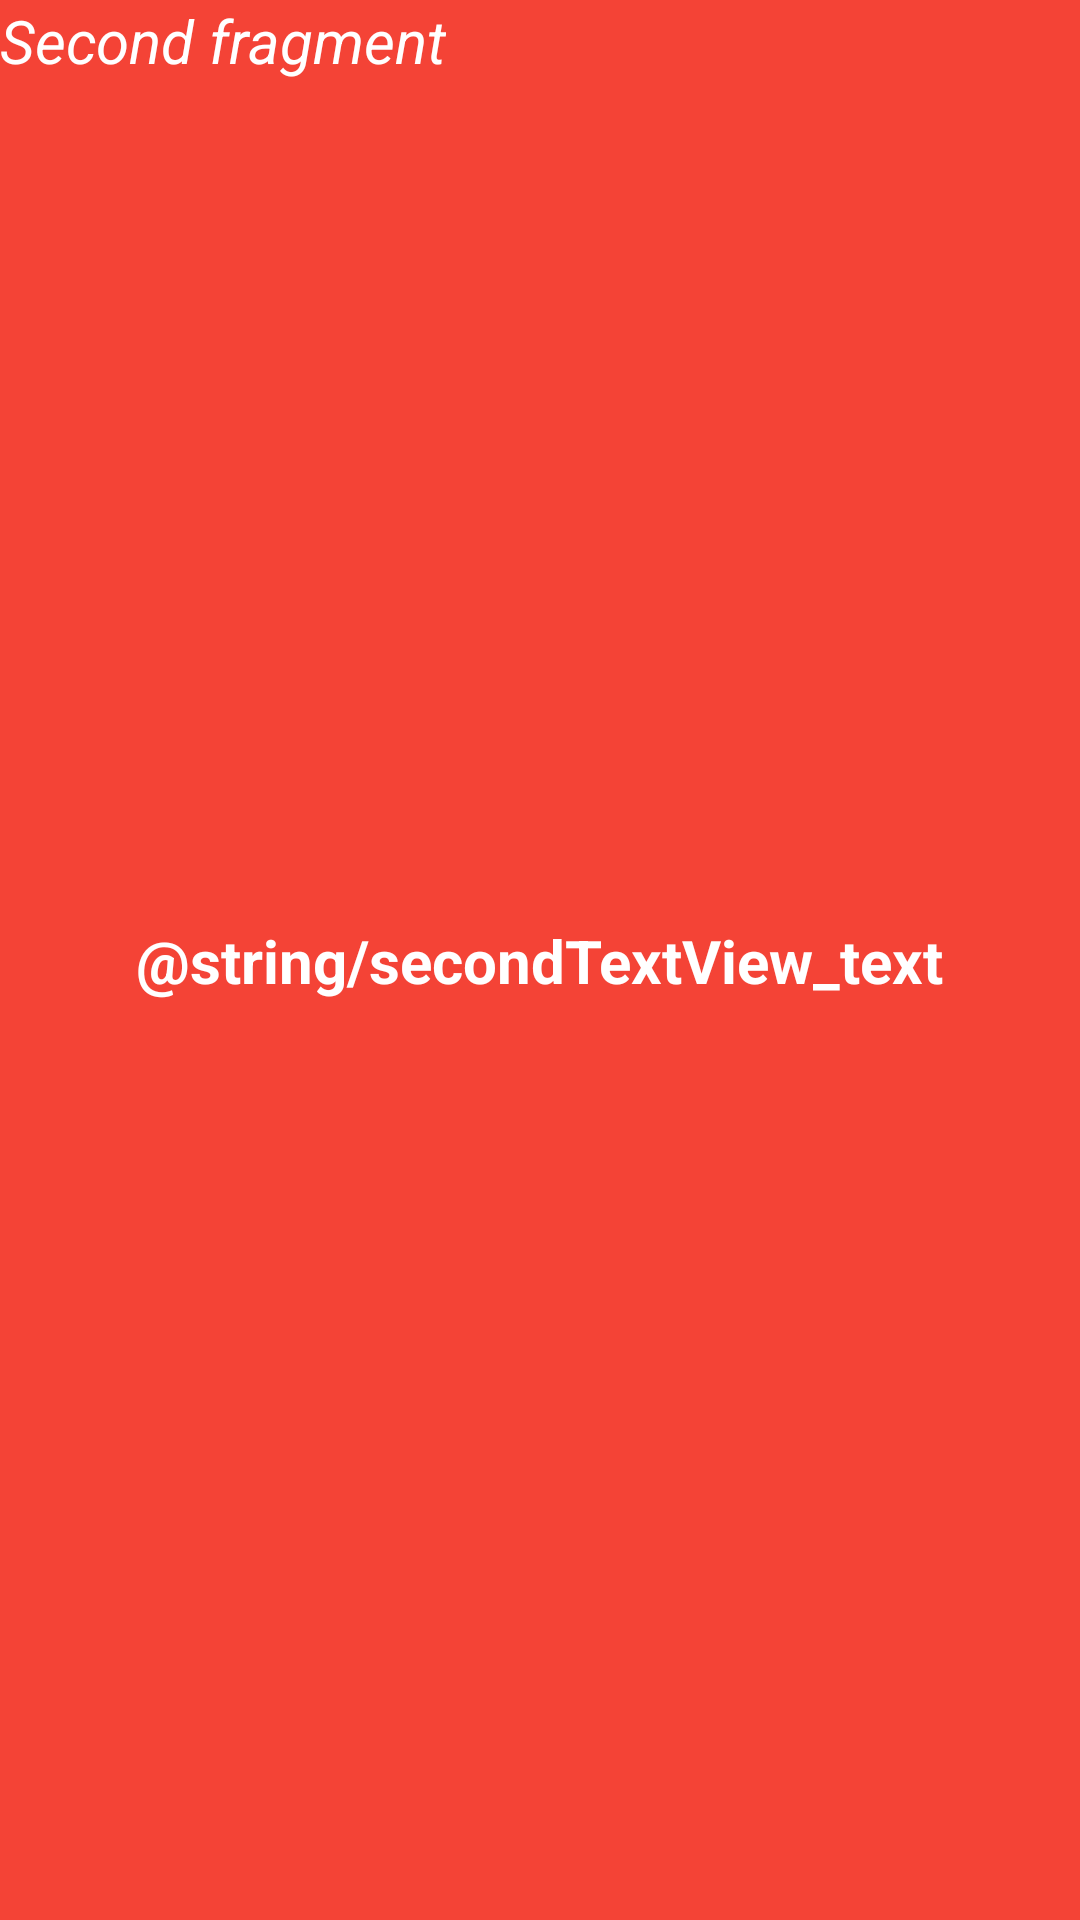

Write the Android layout XML for this screen, with the resource values it uses.
<!-- AndroidManifest.xml: application theme Theme.App -->
<!-- res/layout/fragment_second.xml -->
<?xml version="1.0" encoding="utf-8"?>
<androidx.constraintlayout.widget.ConstraintLayout xmlns:android="http://schemas.android.com/apk/res/android"
    xmlns:app="http://schemas.android.com/apk/res-auto"
    xmlns:tools="http://schemas.android.com/tools"
    android:layout_width="match_parent"
    android:layout_height="match_parent"
    tools:context=".SecondFragment"
    android:background="#F44336">

    <TextView
        android:id="@+id/textViewForMessage"
        android:layout_width="wrap_content"
        android:layout_height="wrap_content"
        android:text="@string/secondTextView_text"
        android:textSize="20sp"
        android:textStyle="bold"
        android:textColor="#fff"
        app:layout_constraintBottom_toBottomOf="parent"
        app:layout_constraintEnd_toEndOf="parent"
        app:layout_constraintHorizontal_bias="0.5"
        app:layout_constraintStart_toStartOf="parent"
        app:layout_constraintTop_toTopOf="parent"
        app:layout_constraintVertical_bias="0.5" />

    <TextView
        android:id="@+id/textView"
        android:layout_width="wrap_content"
        android:layout_height="wrap_content"
        android:text="Second fragment"
        android:textStyle="italic"
        android:textSize="20sp"
        android:textColor="#FFFFFF"
        app:layout_constraintStart_toStartOf="parent"
        app:layout_constraintTop_toTopOf="parent" />

</androidx.constraintlayout.widget.ConstraintLayout>
<!-- resources referenced by this layout -->
<resources>
  <style name="Theme.App" parent="Theme.MaterialComponents.DayNight.DarkActionBar">
          
          <item name="colorPrimary">#FF5722</item>
          <item name="colorPrimaryVariant">#CA3000</item>
          <item name="colorOnPrimary">@color/white</item>
          
          <item name="colorSecondary">@color/teal_200</item>
          <item name="colorSecondaryVariant">@color/teal_700</item>
          <item name="colorOnSecondary">@color/black</item>
          
          <item name="android:statusBarColor" tools:targetApi="l">?attr/colorPrimaryVariant</item>
          
      </style>
  <color name="white">#FFFFFFFF</color>
  <color name="teal_200">#D60149</color>
  <color name="teal_700">#7C022B</color>
  <color name="black">#FF000000</color>
</resources>
